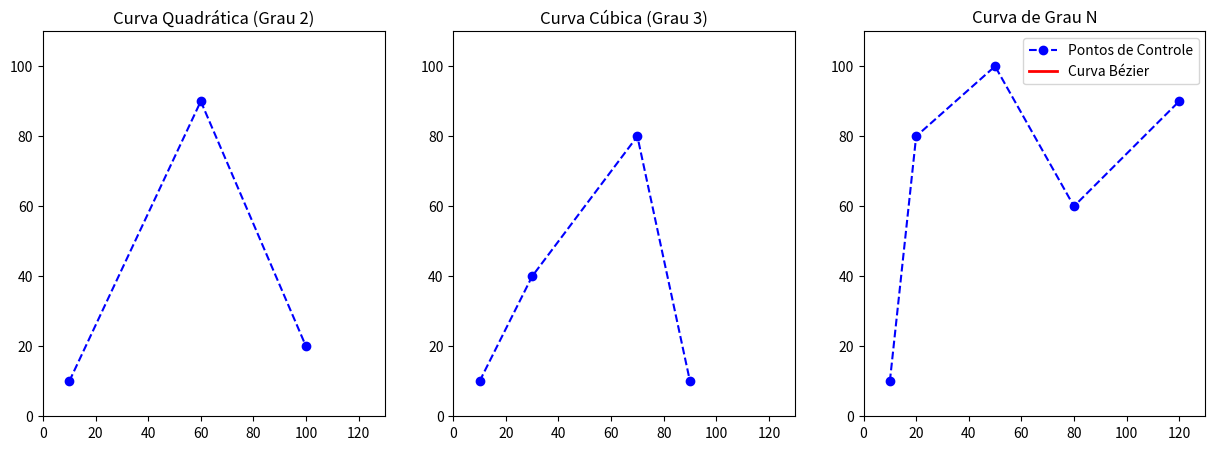

Recreate this plot in Python.
import numpy as np
import matplotlib.pyplot as plt
import matplotlib.animation as animation
from scipy.special import comb  # Para calcular coeficientes binomiais

def bernstein(n, i, t):
    """ Calcula o polinômio de Bernstein B_i^n (t) """
    return comb(n, i) * (t ** i) * ((1 - t) ** (n - i))

def bezier_generalized(t, P):
    """ Calcula pontos da curva Bézier de grau n usando a equação paramétrica """
    n = len(P) - 1  # Grau da curva (n = número de pontos - 1)
    B = np.zeros(2)  # Inicializa coordenadas X e Y
    
    for i in range(n + 1):  # Para cada ponto de controle
        B += bernstein(n, i, t) * P[i]  # Soma as contribuições dos Bernstein
    
    return B

def animate_bezier(P, ax, title):
    """ Animação da curva Bézier de grau arbitrário usando a equação paramétrica """
    ax.set_xlim(0, 130)
    ax.set_ylim(0, 110)
    ax.set_title(title)
    
    control_line, = ax.plot(P[:, 0], P[:, 1], 'bo--', label="Pontos de Controle")
    curve_line, = ax.plot([], [], 'r-', lw=2, label="Curva Bézier")
    
    def init():
        curve_line.set_data([], [])
        return curve_line,
    
    def update(frame):
        t_values = np.linspace(0, frame / 100, frame)
        bezier_points = np.array([bezier_generalized(t, P) for t in t_values])
        if len(bezier_points) > 1:
            curve_line.set_data(bezier_points[:, 0], bezier_points[:, 1])
        return curve_line,
    
    ani = animation.FuncAnimation(fig, update, frames=101, init_func=init, blit=True, interval=30)
    return ani

fig, axes = plt.subplots(1, 3, figsize=(15, 5))

# Definição das curvas
P_quadratica = np.array([[10, 10], [60, 90], [100, 20]])  # Grau 2
P_cubica = np.array([[10, 10], [30, 40], [70, 80], [90, 10]])  # Grau 3
P_n_esima = np.array([[10, 10], [20, 80], [50, 100], [80, 60], [120, 90]])  # Grau N

# Criando animações
ani1 = animate_bezier(P_quadratica, axes[0], "Curva Quadrática (Grau 2)")
ani2 = animate_bezier(P_cubica, axes[1], "Curva Cúbica (Grau 3)")
ani3 = animate_bezier(P_n_esima, axes[2], "Curva de Grau N")

plt.legend()
plt.show()
